Run: headless pygame with SDL's dummy video driver; simulated clock (each Clock.tick advances the game by its frame time, no real sleeping); random seed 0; keys injected as events and as key.get_pressed() state; no mouse input.
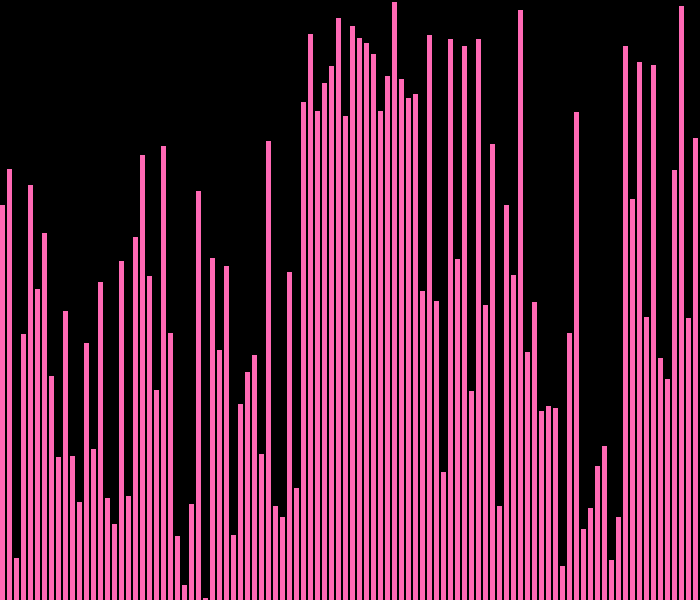
Frame 1 of 4 · flips 1–60 · no input
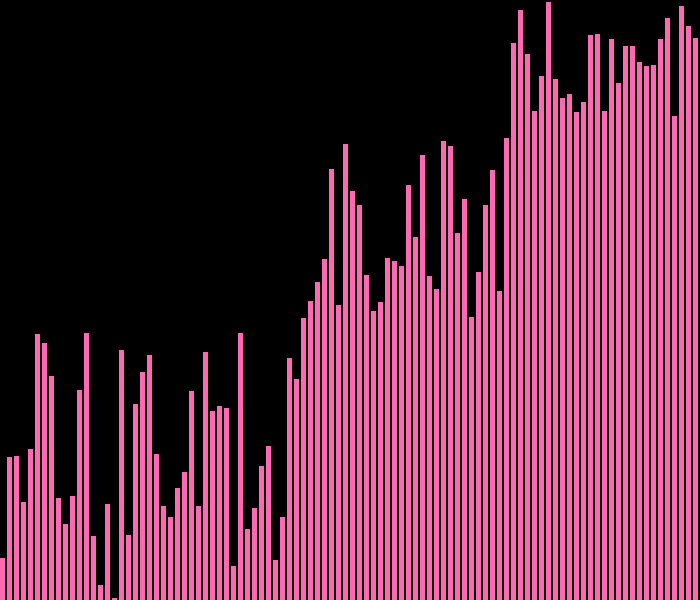
Frame 2 of 4 · flips 61–180 · tapped SPACE, RETURN · held RIGHT (→), D
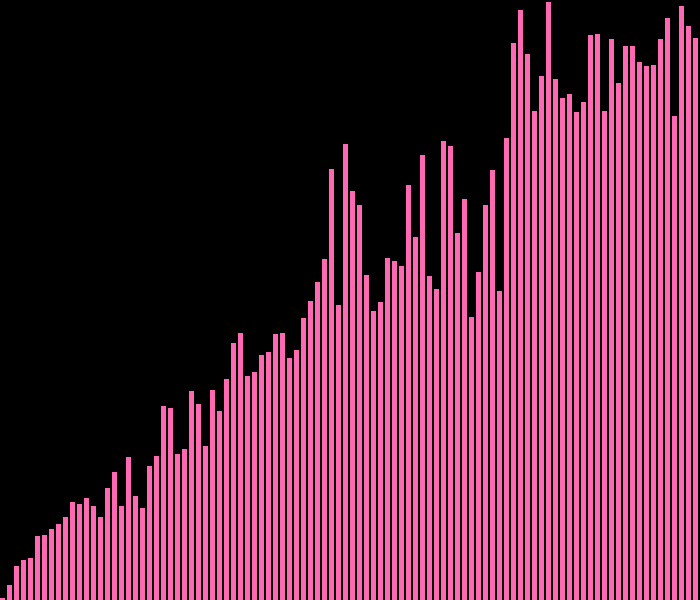
Frame 3 of 4 · flips 181–300 · held DOWN (↓), S
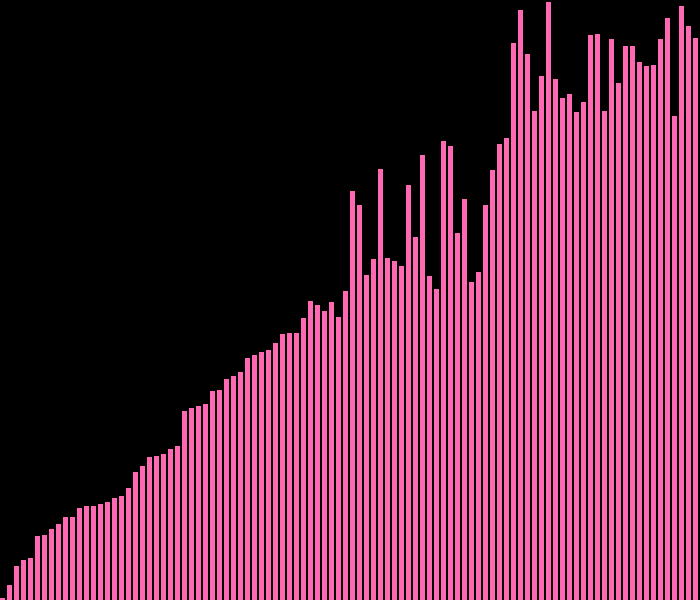
Frame 4 of 4 · flips 301–420 · held LEFT (←), A, UP (↑), W

The pygame program that drew these frames:

# Visualization of different sorting algorithms using pygame.

import pygame
import random

# Pygame configurations
WIDTH = 700
HEIGHT = 600
BAR_WIDTH =5
SPACING = 7
BARS = 100
SPEED = 25

# Colors
BLACK = (0, 0, 0)
PINK = (255, 105, 180)

def generate_random_list():
    return [random.randint(1, HEIGHT) for _ in range(BARS)]

def draw_bars(A, screen):
    screen.fill(BLACK)
    for i in range(len(A)):
        pygame.draw.rect(screen, PINK, (i * SPACING, HEIGHT - A[i], BAR_WIDTH, A[i]))
    pygame.display.update()
    pygame.time.delay(SPEED)

def quicksort(A, start, end, screen):
    if start >= end:
        return

    pivot = A[end]
    pivot_idx = start

    for i in range(start, end):
        if A[i] < pivot:
            A[i], A[pivot_idx] = A[pivot_idx], A[i]
            pivot_idx += 1
        draw_bars(A, screen)
    A[end], A[pivot_idx] = A[pivot_idx], A[end]
    draw_bars(A, screen)

    quicksort(A, start, pivot_idx-1, screen)
    quicksort(A, pivot_idx+1, end, screen)

def bubble_sort(A, screen):
    n = len(A)
    for i in range(n):
        for j in range(0, n-i-1):
            if A[j] > A[j+1]:
                A[j], A[j+1] = A[j+1], A[j]
                draw_bars(A, screen)

def insertion_sort(A, screen):
    for i in range(1, len(A)):
        key = A[i]
        j = i-1
        while j >= 0 and key < A[j]:
            A[j+1] = A[j]
            j -= 1
        A[j+1] = key
        draw_bars(A, screen)

def selection_sort(A, screen):
    for i in range(len(A)):
        min_idx = i
        for j in range(i+1, len(A)):
            if A[min_idx] > A[j]:
                min_idx = j
        A[i], A[min_idx] = A[min_idx], A[i]
        draw_bars(A, screen)

def merge_sort(A, screen):
    if len(A) > 1:
        mid = len(A) // 2
        left_half = A[:mid]
        right_half = A[mid:]

        merge_sort(left_half, screen)
        merge_sort(right_half, screen)

        i = j = k = 0

        while i < len(left_half) and j < len(right_half):
            if left_half[i] < right_half[j]:
                A[k] = left_half[i]
                i += 1
            else:
                A[k] = right_half[j]
                j += 1
            k += 1
            draw_bars(A, screen)  # Draw the bars after each merge step

        while i < len(left_half):
            A[k] = left_half[i]
            i += 1
            k += 1
            draw_bars(A, screen)  # Draw the bars after each merge step

        while j < len(right_half):
            A[k] = right_half[j]
            j += 1
            k += 1
            draw_bars(A, screen)  # Draw the bars after each merge step

def main():
    pygame.init()
    screen = pygame.display.set_mode((WIDTH, HEIGHT))
    
    # Set the title of the window depending on the algorithm
    pygame.display.set_caption("Sorting Animation")

    A = generate_random_list()
    quicksort(A, 0, len(A)-1, screen)
    # bubble_sort(A, screen)
    # insertion_sort(A, screen)
    # selection_sort(A, screen)
    # merge_sort(A, screen)

    while True:
        for event in pygame.event.get():
            if event.type == pygame.QUIT:
                pygame.quit()

if __name__ == "__main__":
    main()
